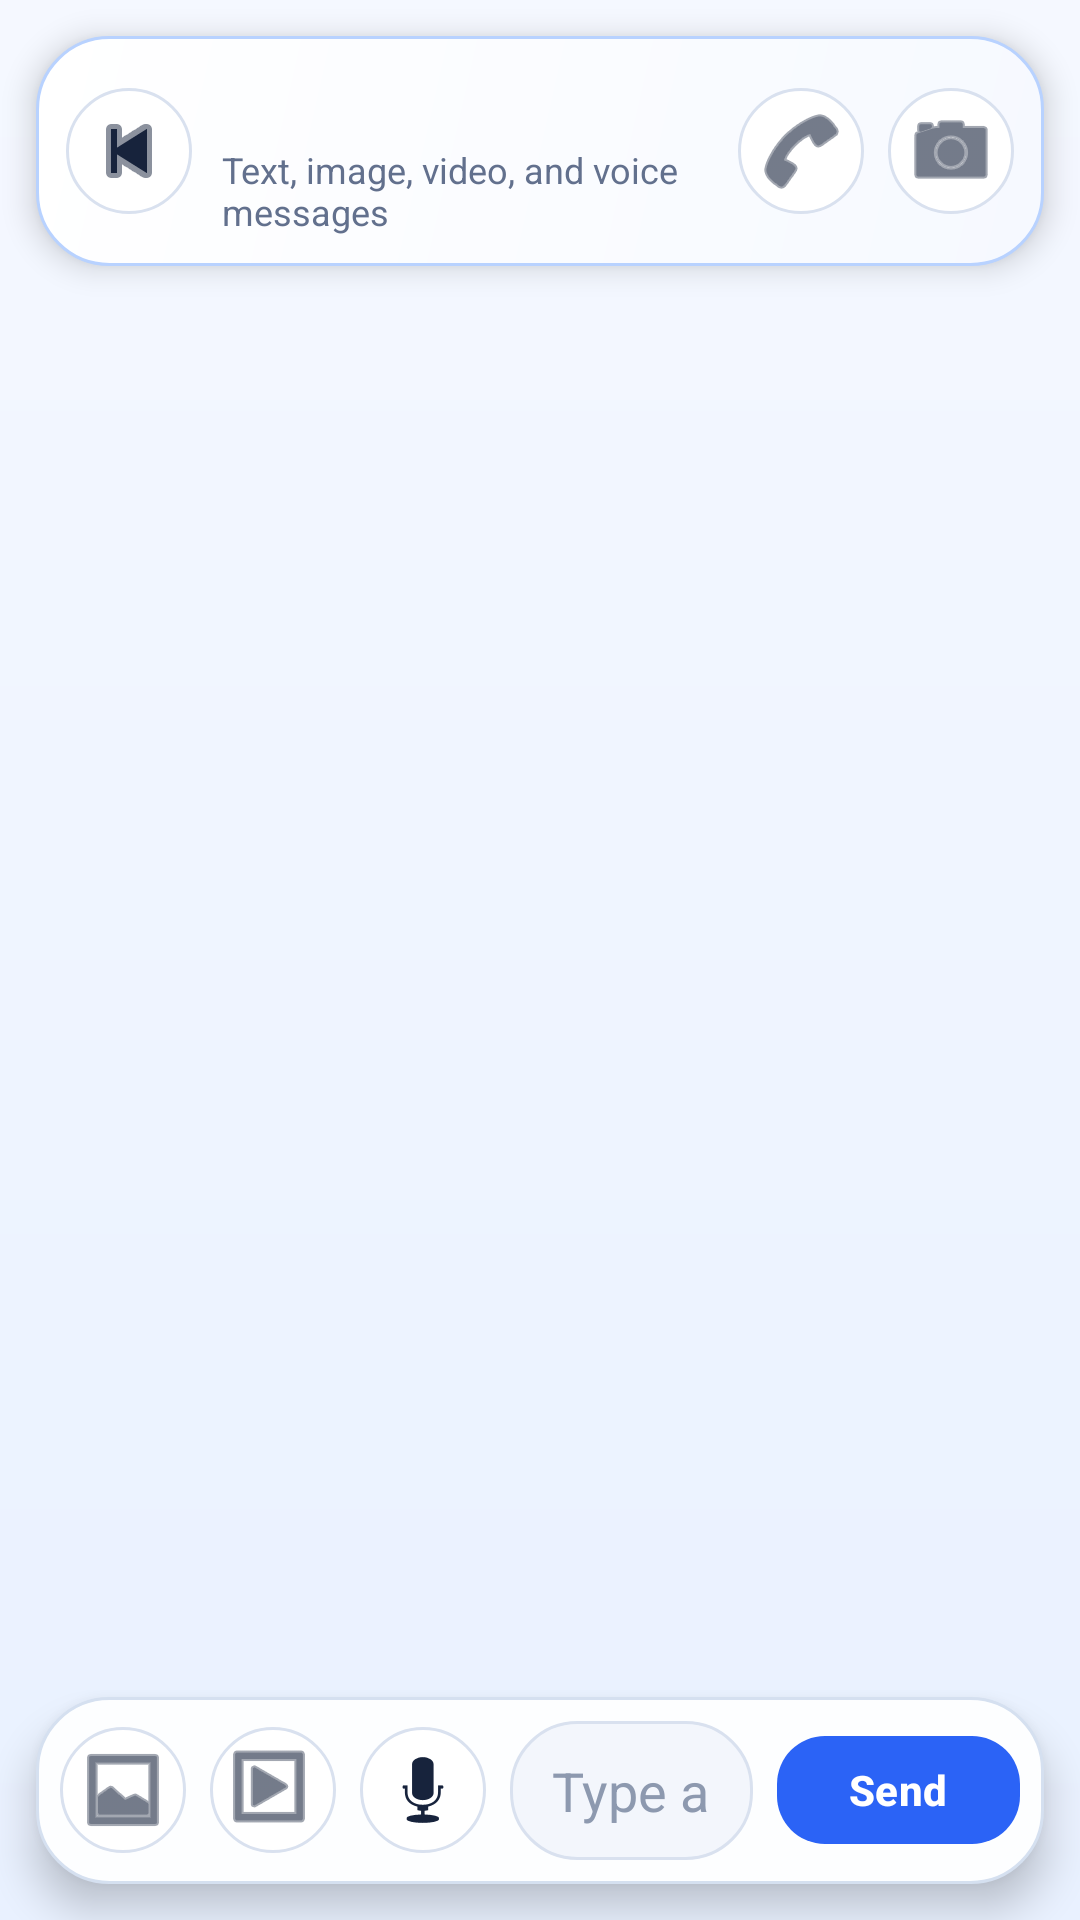

Layout XML and referenced resources for this Android screen:
<!-- AndroidManifest.xml: application theme Theme.SipVideoChat -->
<!-- res/layout/fragment_chat.xml -->
<?xml version="1.0" encoding="utf-8"?>
<androidx.constraintlayout.widget.ConstraintLayout xmlns:android="http://schemas.android.com/apk/res/android"
    xmlns:app="http://schemas.android.com/apk/res-auto"
    android:layout_width="match_parent"
    android:layout_height="match_parent"
    android:background="@drawable/chat_background">

    <LinearLayout
        android:id="@+id/chatTopBar"
        android:layout_width="0dp"
        android:layout_height="wrap_content"
        android:layout_marginStart="12dp"
        android:layout_marginTop="12dp"
        android:layout_marginEnd="12dp"
        android:background="@drawable/contacts_header_bg"
        android:elevation="6dp"
        android:gravity="center_vertical"
        android:orientation="horizontal"
        android:paddingStart="10dp"
        android:paddingTop="10dp"
        android:paddingEnd="10dp"
        android:paddingBottom="10dp"
        app:layout_constraintEnd_toEndOf="parent"
        app:layout_constraintStart_toStartOf="parent"
        app:layout_constraintTop_toTopOf="parent">

        <ImageButton
            android:id="@+id/btnBack"
            android:layout_width="42dp"
            android:layout_height="42dp"
            android:background="@drawable/action_chip_bg"
            android:contentDescription="Back"
            android:padding="10dp"
            android:src="@android:drawable/ic_media_previous"
            android:tint="@color/text_primary" />

        <LinearLayout
            android:layout_width="0dp"
            android:layout_height="wrap_content"
            android:layout_marginStart="10dp"
            android:layout_weight="1"
            android:orientation="vertical">

            <TextView
                android:id="@+id/tvChatUser"
                android:layout_width="wrap_content"
                android:layout_height="wrap_content"
                android:textColor="@color/text_primary"
                android:textSize="18sp"
                android:textStyle="bold" />

            <TextView
                android:layout_width="wrap_content"
                android:layout_height="wrap_content"
                android:layout_marginTop="2dp"
                android:text="Text, image, video, and voice messages"
                android:textColor="@color/text_secondary"
                android:textSize="12sp" />
        </LinearLayout>

        <ImageButton
            android:id="@+id/btnAudioCall"
            android:layout_width="42dp"
            android:layout_height="42dp"
            android:background="@drawable/action_chip_bg"
            android:contentDescription="Voice call"
            android:padding="10dp"
            android:src="@android:drawable/ic_menu_call"
            android:tint="@color/text_primary" />

        <ImageButton
            android:id="@+id/btnVideoCall"
            android:layout_width="42dp"
            android:layout_height="42dp"
            android:layout_marginStart="8dp"
            android:background="@drawable/action_chip_bg"
            android:contentDescription="Video call"
            android:padding="10dp"
            android:src="@android:drawable/ic_menu_camera"
            android:tint="@color/text_primary" />
    </LinearLayout>

    <androidx.recyclerview.widget.RecyclerView
        android:id="@+id/rvMessages"
        android:layout_width="0dp"
        android:layout_height="0dp"
        android:clipToPadding="false"
        android:paddingStart="12dp"
        android:paddingTop="10dp"
        android:paddingEnd="12dp"
        android:paddingBottom="12dp"
        app:layout_constraintBottom_toTopOf="@id/inputBar"
        app:layout_constraintEnd_toEndOf="parent"
        app:layout_constraintStart_toStartOf="parent"
        app:layout_constraintTop_toBottomOf="@id/chatTopBar" />

    <LinearLayout
        android:id="@+id/inputBar"
        android:layout_width="0dp"
        android:layout_height="wrap_content"
        android:layout_marginStart="12dp"
        android:layout_marginEnd="12dp"
        android:layout_marginBottom="12dp"
        android:background="@drawable/composer_bg"
        android:elevation="8dp"
        android:gravity="center_vertical"
        android:orientation="horizontal"
        android:paddingStart="8dp"
        android:paddingTop="8dp"
        android:paddingEnd="8dp"
        android:paddingBottom="8dp"
        app:layout_constraintBottom_toBottomOf="parent"
        app:layout_constraintEnd_toEndOf="parent"
        app:layout_constraintStart_toStartOf="parent">

        <ImageButton
            android:id="@+id/btnImageMessage"
            android:layout_width="42dp"
            android:layout_height="42dp"
            android:background="@drawable/action_chip_bg"
            android:contentDescription="Send image"
            android:padding="10dp"
            android:src="@android:drawable/ic_menu_gallery"
            android:tint="@color/text_primary" />

        <ImageButton
            android:id="@+id/btnVideoMessage"
            android:layout_width="42dp"
            android:layout_height="42dp"
            android:layout_marginStart="8dp"
            android:background="@drawable/action_chip_bg"
            android:contentDescription="Send video"
            android:padding="10dp"
            android:src="@android:drawable/ic_menu_slideshow"
            android:tint="@color/text_primary" />

        <ImageButton
            android:id="@+id/btnVoiceMessage"
            android:layout_width="42dp"
            android:layout_height="42dp"
            android:layout_marginStart="8dp"
            android:background="@drawable/action_chip_bg"
            android:contentDescription="Record voice message"
            android:padding="10dp"
            android:src="@android:drawable/ic_btn_speak_now"
            android:tint="@color/text_primary" />

        <com.google.android.material.textfield.TextInputEditText
            android:id="@+id/etMessage"
            android:layout_width="0dp"
            android:layout_height="wrap_content"
            android:layout_marginStart="8dp"
            android:layout_weight="1"
            android:background="@drawable/input_bg"
            android:hint="Type a message..."
            android:imeOptions="actionSend"
            android:inputType="text"
            android:maxLines="4"
            android:minHeight="46dp"
            android:paddingStart="14dp"
            android:paddingTop="11dp"
            android:paddingEnd="14dp"
            android:paddingBottom="11dp"
            android:textColor="@color/text_primary"
            android:textColorHint="@color/text_muted" />

        <com.google.android.material.button.MaterialButton
            android:id="@+id/btnSend"
            android:layout_width="wrap_content"
            android:layout_height="44dp"
            android:layout_marginStart="8dp"
            android:minWidth="72dp"
            android:text="Send"
            android:textStyle="bold"
            app:cornerRadius="16dp" />
    </LinearLayout>

</androidx.constraintlayout.widget.ConstraintLayout>
<!-- resources referenced by this layout -->
<resources>
  <color name="text_muted">#8D99AF</color>
  <color name="text_primary">#17233C</color>
  <color name="text_secondary">#62708D</color>
  <!-- drawable action_chip_bg (drawable) -->
  <?xml version="1.0" encoding="utf-8"?>
  <ripple xmlns:android="http://schemas.android.com/apk/res/android"
      android:color="#223463F6">
      <item>
          <shape android:shape="oval">
              <solid android:color="@color/surface" />
              <stroke
                  android:width="1dp"
                  android:color="@color/divider" />
          </shape>
      </item>
  </ripple>
  <!-- drawable chat_background (drawable) -->
  <?xml version="1.0" encoding="utf-8"?>
  <shape xmlns:android="http://schemas.android.com/apk/res/android"
      android:shape="rectangle">
      <gradient
          android:angle="270"
          android:endColor="@color/chat_bg_bottom"
          android:startColor="@color/chat_bg_top" />
  </shape>
  <!-- drawable composer_bg (drawable) -->
  <?xml version="1.0" encoding="utf-8"?>
  <shape xmlns:android="http://schemas.android.com/apk/res/android"
      android:shape="rectangle">
      <solid android:color="#FDFEFF" />
      <corners android:radius="24dp" />
      <stroke
          android:width="1dp"
          android:color="#D5E0F0" />
  </shape>
  <!-- drawable contacts_header_bg (drawable) -->
  <?xml version="1.0" encoding="utf-8"?>
  <shape xmlns:android="http://schemas.android.com/apk/res/android"
      android:shape="rectangle">
      <gradient
          android:angle="315"
          android:endColor="#F6F9FF"
          android:startColor="#FFFFFF" />
      <stroke
          android:width="1dp"
          android:color="#B8D2FF" />
      <corners android:radius="24dp" />
  </shape>
  <!-- drawable input_bg (drawable) -->
  <?xml version="1.0" encoding="utf-8"?>
  <shape xmlns:android="http://schemas.android.com/apk/res/android"
      android:shape="rectangle">
      <solid android:color="@color/gray_light" />
      <stroke
          android:width="1dp"
          android:color="@color/divider" />
      <corners android:radius="22dp" />
  </shape>
  <style name="Theme.SipVideoChat" parent="Theme.Material3.Light.NoActionBar">
          <item name="colorPrimary">@color/primary</item>
          <item name="colorPrimaryDark">@color/primary_dark</item>
          <item name="colorAccent">@color/accent</item>
          <item name="colorSurface">@color/surface</item>
          <item name="android:statusBarColor">@color/primary_dark</item>
          <item name="android:navigationBarColor">@color/background</item>
          <item name="android:windowBackground">@color/background</item>
      </style>
  <color name="surface">#FFFFFF</color>
  <color name="divider">#D9E1EF</color>
  <color name="chat_bg_bottom">#E9F1FF</color>
  <color name="chat_bg_top">#F5F8FF</color>
  <color name="gray_light">#F3F6FC</color>
  <color name="primary">#2B63F6</color>
  <color name="primary_dark">#1742B8</color>
  <color name="accent">#FF8E3C</color>
  <color name="background">#EEF3FB</color>
</resources>
